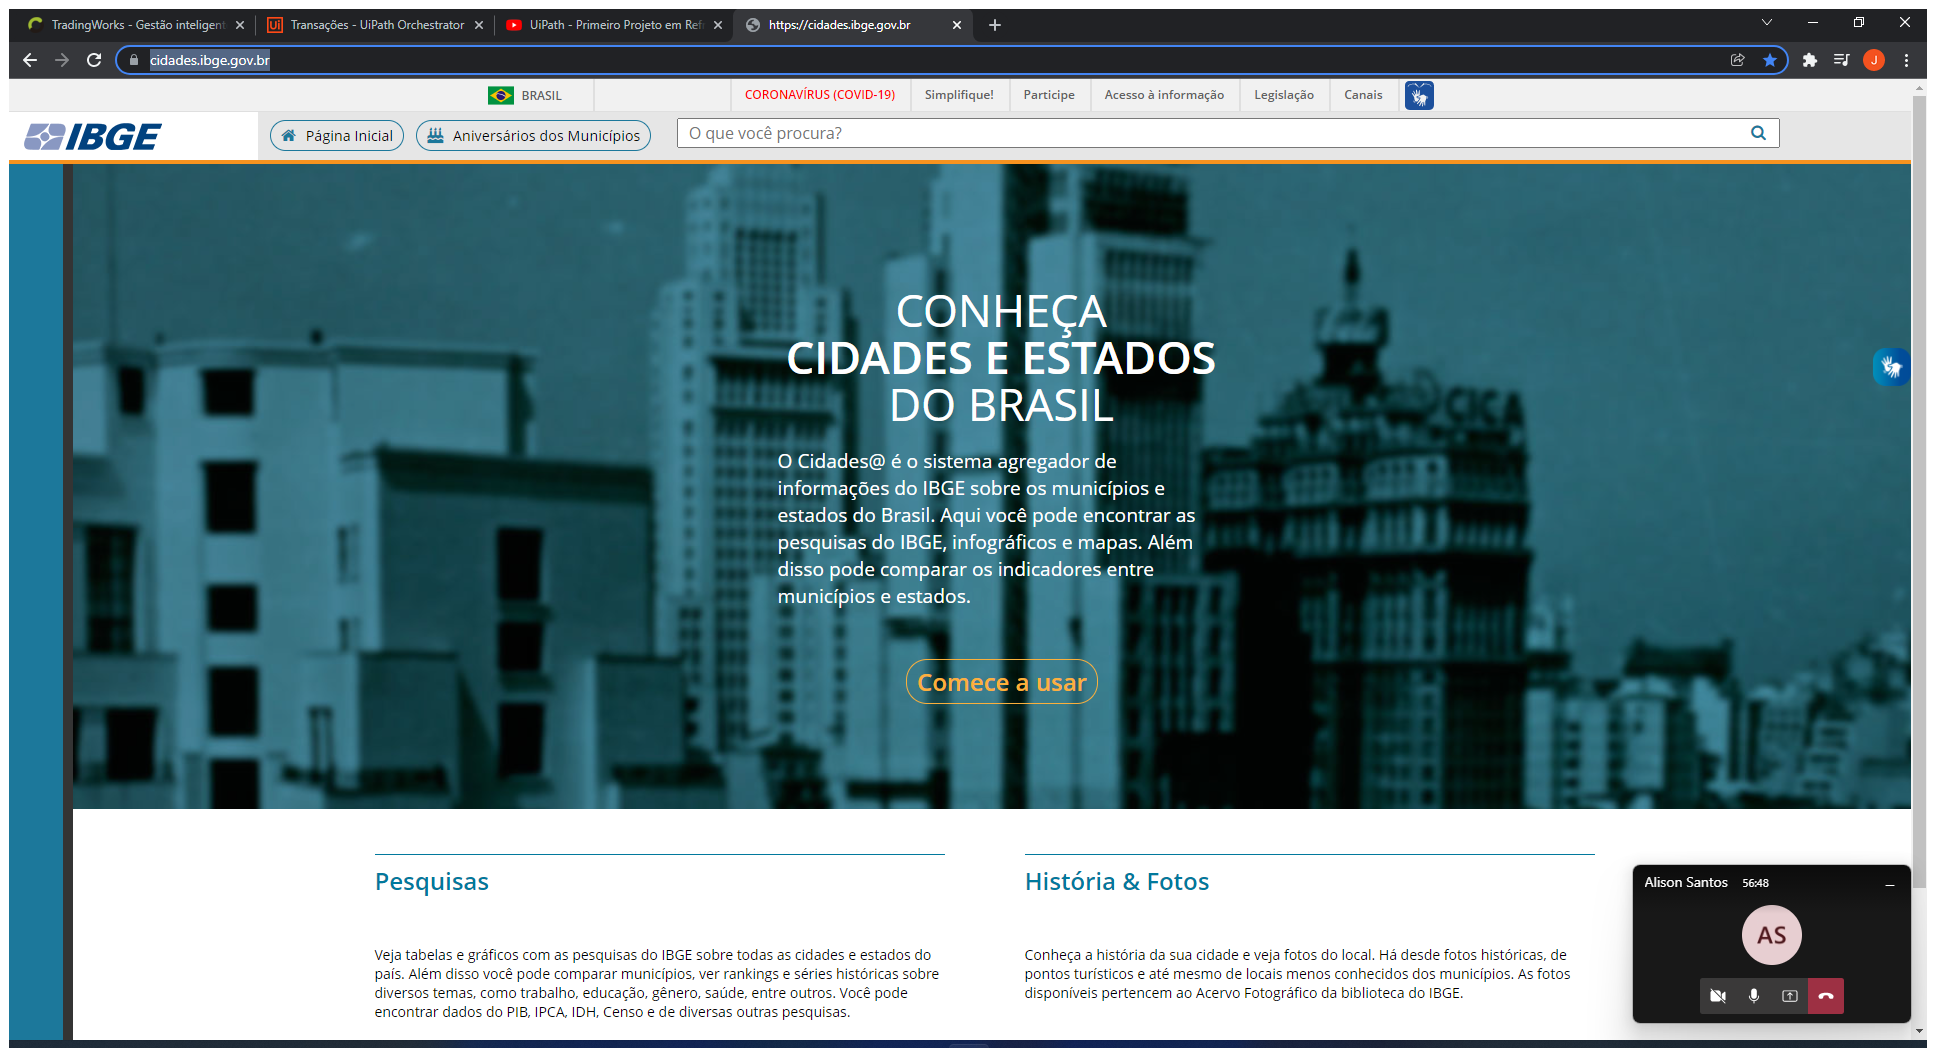
Task: Consulta e Extração de CEPs 
Workflow: InitAllApplications

Step 1: Use Browser Chrome: https://cidades.ibge.gov.br in window 'https://cidades.ibge.gov.br' (chrome.exe)
